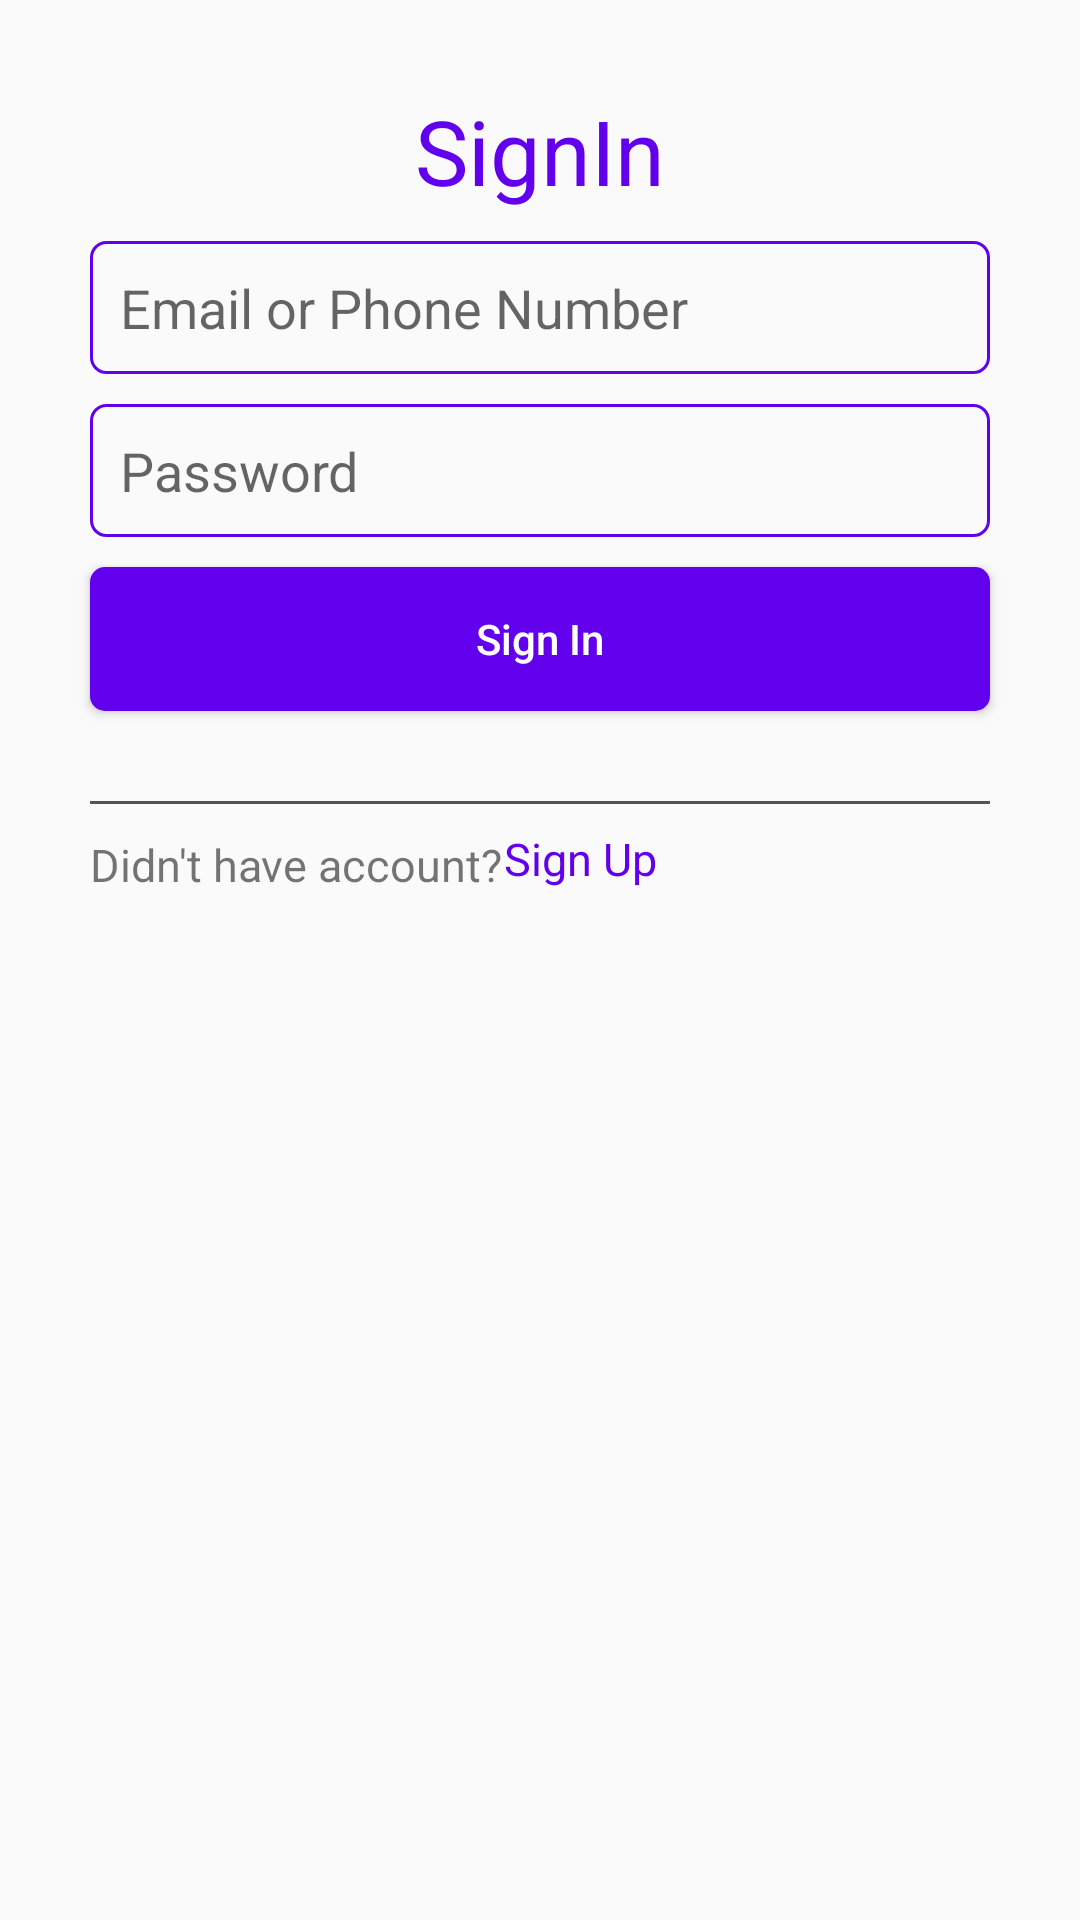

Reconstruct the res/layout file that produces this screen, plus the resources it refers to.
<!-- AndroidManifest.xml: application theme AppTheme -->
<!-- res/layout/activity_main.xml -->
<?xml version="1.0" encoding="utf-8"?>
<RelativeLayout xmlns:android="http://schemas.android.com/apk/res/android"
    xmlns:app="http://schemas.android.com/apk/res-auto"
    xmlns:tools="http://schemas.android.com/tools"
    android:layout_width="match_parent"
    android:layout_height="match_parent"
    tools:context=".MainActivity">

    <TextView
        android:layout_width="match_parent"
        android:layout_height="wrap_content"
        android:id="@+id/TV"
        android:text="@string/signin"
        android:gravity="center"
        android:textSize="30dp"
        android:layout_marginTop="30dp"
        android:textColor="@color/colorPrimary"
        android:layout_marginStart="30dp"
        android:layout_marginEnd="30dp"
        />

    <EditText
        android:layout_width="match_parent"
        android:layout_height="wrap_content"
        android:id="@+id/Email"
        android:hint="@string/email_or_phone_number"
        android:layout_marginStart="30dp"
        android:layout_marginEnd="30dp"
        android:background="@drawable/background"
        android:textAllCaps="false"
        android:layout_below="@+id/TV"
        android:layout_marginTop="10dp"
        android:padding="10dp"
        />
    <EditText
        android:layout_width="match_parent"
        android:layout_height="wrap_content"
        android:id="@+id/pass"
        android:hint="@string/password"
        android:inputType="textPassword"
        android:layout_marginStart="30dp"
        android:layout_marginEnd="30dp"
        android:background="@drawable/background"
        android:textAllCaps="false"
        android:layout_below="@+id/Email"
        android:layout_marginTop="10dp"
        android:padding="10dp"
        />
    <Button
        android:layout_width="match_parent"
        android:layout_height="wrap_content"
        android:id="@+id/LoginBT"
        android:background="@drawable/backgroundbt"
        android:layout_marginStart="30dp"
        android:layout_marginEnd="30dp"
        android:text="@string/sign_in"
        android:textColor="#ffff"
        android:layout_below="@id/pass"
        android:layout_marginTop="10dp"
        android:textAllCaps="false"
        />
    <View style="@style/Divider.Horizontal"
        android:layout_below="@id/LoginBT"
        android:layout_marginTop="30dp"
        android:layout_marginStart="30dp"
        android:layout_marginEnd="30dp"
        android:id="@+id/view"
        />
    <TextView
        android:layout_width="138dp"
        android:layout_height="wrap_content"
        android:id="@+id/TV3"
        android:layout_below="@id/view"
        android:layout_marginTop="10dp"
        android:text="@string/didn_t_have_account"
        android:textSize="15dp"
        android:layout_marginLeft="30dp"
        />
    <TextView
        android:layout_width="200dp"
        android:layout_height="wrap_content"
        android:id="@+id/TV4"
        android:layout_below="@id/view"
        android:layout_toRightOf="@+id/TV3"
        android:layout_marginTop="8dp"
        android:text="@string/sign_up"
        android:textSize="15dp"
        android:textColor="@color/colorPrimary"
        />
</RelativeLayout>
<!-- resources referenced by this layout -->
<resources>
  <!-- drawable background (drawable) -->
  <?xml version="1.0" encoding="utf-8"?>
  <shape android:shape="rectangle" xmlns:android="http://schemas.android.com/apk/res/android">
      <stroke android:color="@color/colorPrimary"
          android:width="1dp"
          />
      <corners android:radius="5dp"/>
  </shape>
  <!-- drawable backgroundbt (drawable) -->
  <?xml version="1.0" encoding="utf-8"?>
  <shape android:shape="rectangle" xmlns:android="http://schemas.android.com/apk/res/android">
      <solid android:color="@color/colorPrimary"/>
      <corners android:radius="5dp"
          />
  </shape>
  <string name="didn_t_have_account">Didn\'t have account?</string>
  <string name="email_or_phone_number">Email or Phone Number</string>
  <string name="password">Password</string>
  <string name="sign_in">Sign In</string>
  <string name="sign_up">Sign Up</string>
  <string name="signin">SignIn</string>
  <style name="Divider.Horizontal" parent="Divider">
          <item name="android:layout_width">match_parent</item>
          <item name="android:layout_height">1dp</item>
  
      </style>
  <style name="AppTheme" parent="Theme.AppCompat.Light.DarkActionBar">
          
          <item name="colorPrimary">@color/colorPrimary</item>
          <item name="colorPrimaryDark">@color/colorPrimaryDark</item>
          <item name="colorAccent">@color/colorAccent</item>
      </style>
  <style name="Divider">
          <item name="android:background">#555454</item>
      </style>
  <!-- not gathered from this repository: default colours our renderer supplied (Android Studio template values) -->
  <color name="colorPrimary">#FF6200EE</color>
  <color name="colorPrimaryDark">#FF3700B3</color>
  <color name="colorAccent">#FF03DAC5</color>
</resources>
